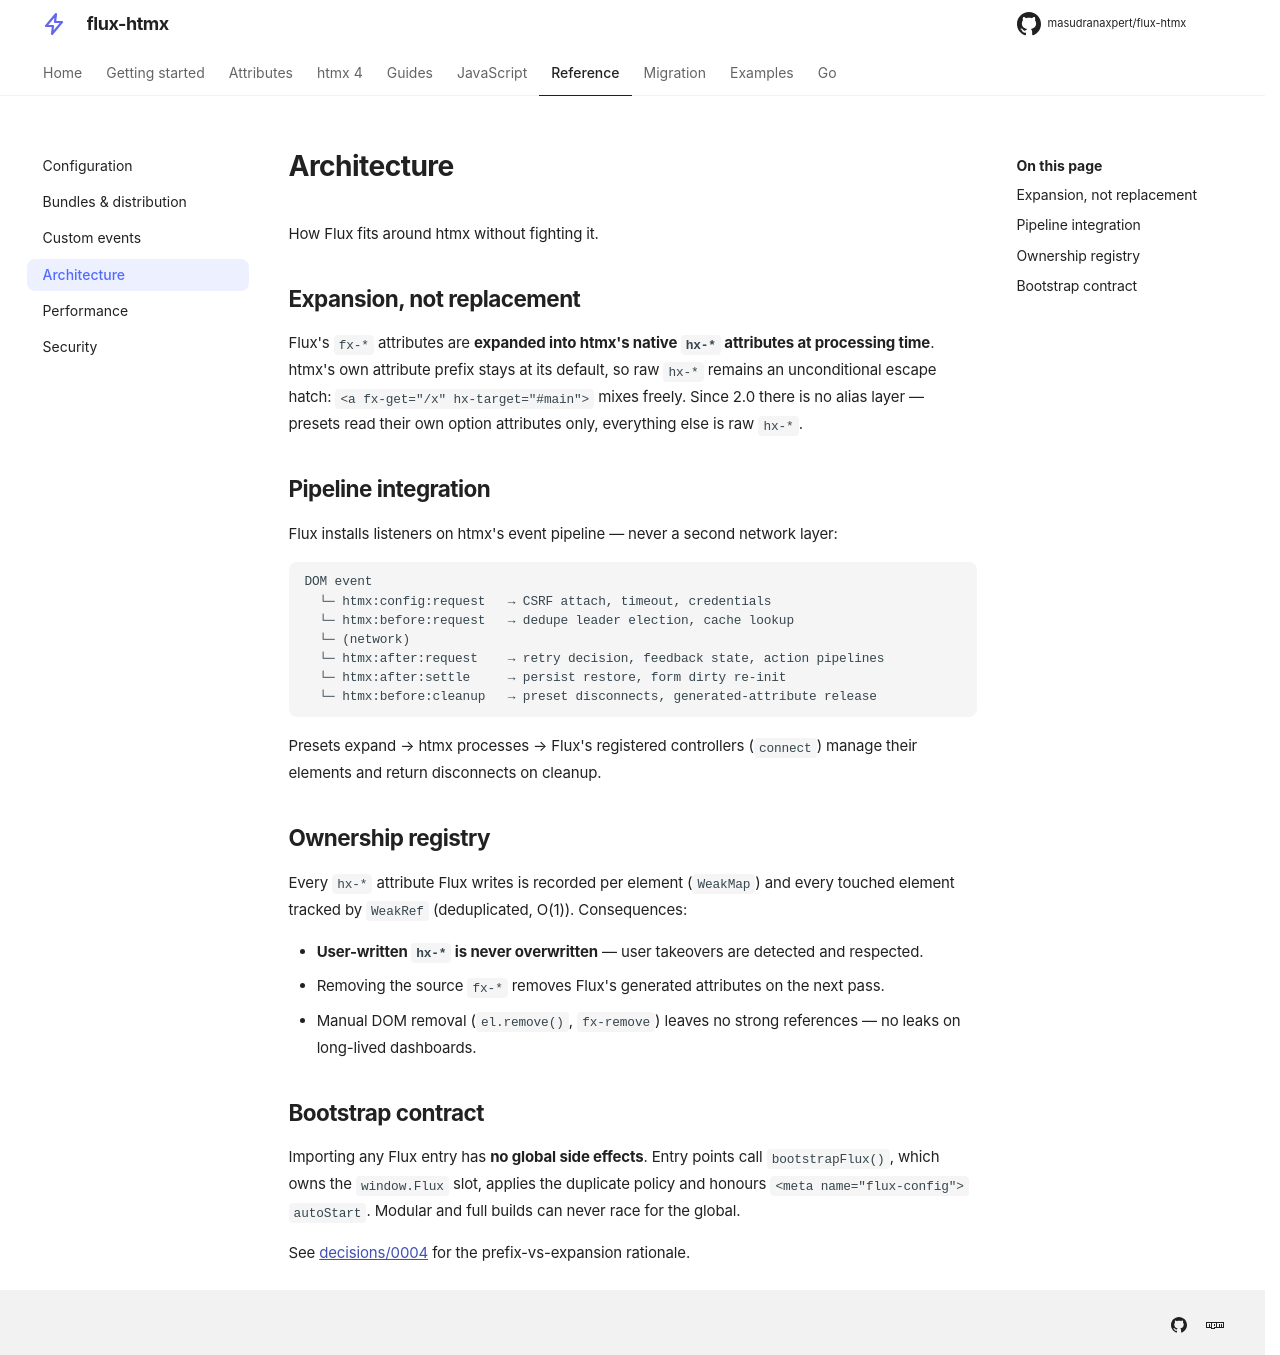

repository: masudranaxpert/flux-htmx · page: reference/architecture/index.html · generator: mkdocs

---
title: Architecture
---

# Architecture

How Flux fits around htmx without fighting it.

## Expansion, not replacement

Flux's `fx-*` attributes are **expanded into htmx's native `hx-*` attributes at
processing time**. htmx's own attribute prefix stays at its default, so raw `hx-*`
remains an unconditional escape hatch: `<a fx-get="/x" hx-target="#main">` mixes
freely. Since 2.0 there is no alias layer — presets read their own option attributes
only, everything else is raw `hx-*`.

## Pipeline integration

Flux installs listeners on htmx's event pipeline — never a second network layer:

```
DOM event
  └─ htmx:config:request   → CSRF attach, timeout, credentials
  └─ htmx:before:request   → dedupe leader election, cache lookup
  └─ (network)
  └─ htmx:after:request    → retry decision, feedback state, action pipelines
  └─ htmx:after:settle     → persist restore, form dirty re-init
  └─ htmx:before:cleanup   → preset disconnects, generated-attribute release
```

Presets expand → htmx processes → Flux's registered controllers (`connect`) manage
their elements and return disconnects on cleanup.

## Ownership registry

Every `hx-*` attribute Flux writes is recorded per element (`WeakMap`) and every
touched element tracked by `WeakRef` (deduplicated, O(1)). Consequences:

- **User-written `hx-*` is never overwritten** — user takeovers are detected and
  respected.
- Removing the source `fx-*` removes Flux's generated attributes on the next pass.
- Manual DOM removal (`el.remove()`, `fx-remove`) leaves no strong references — no
  leaks on long-lived dashboards.

## Bootstrap contract

Importing any Flux entry has **no global side effects**. Entry points call
`bootstrapFlux()`, which owns the `window.Flux` slot, applies the duplicate policy and
honours `<meta name="flux-config"> autoStart`. Modular and full builds can never race
for the global.

See [decisions/0004](https://github.com/masudranaxpert/flux-htmx/blob/master/docs/decisions/0004-prefix-vs-expansion.md)
for the prefix-vs-expansion rationale.
